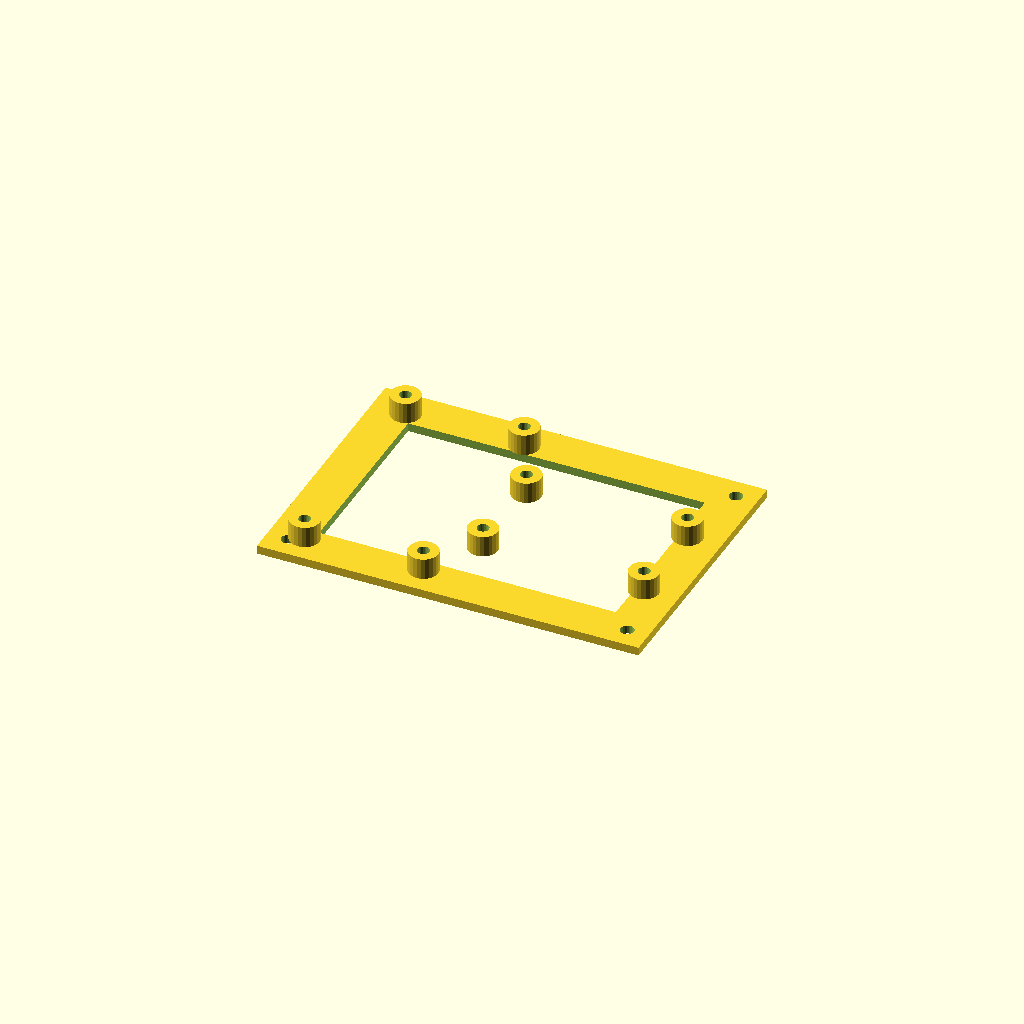
Cell 1: the model at its default parameters.
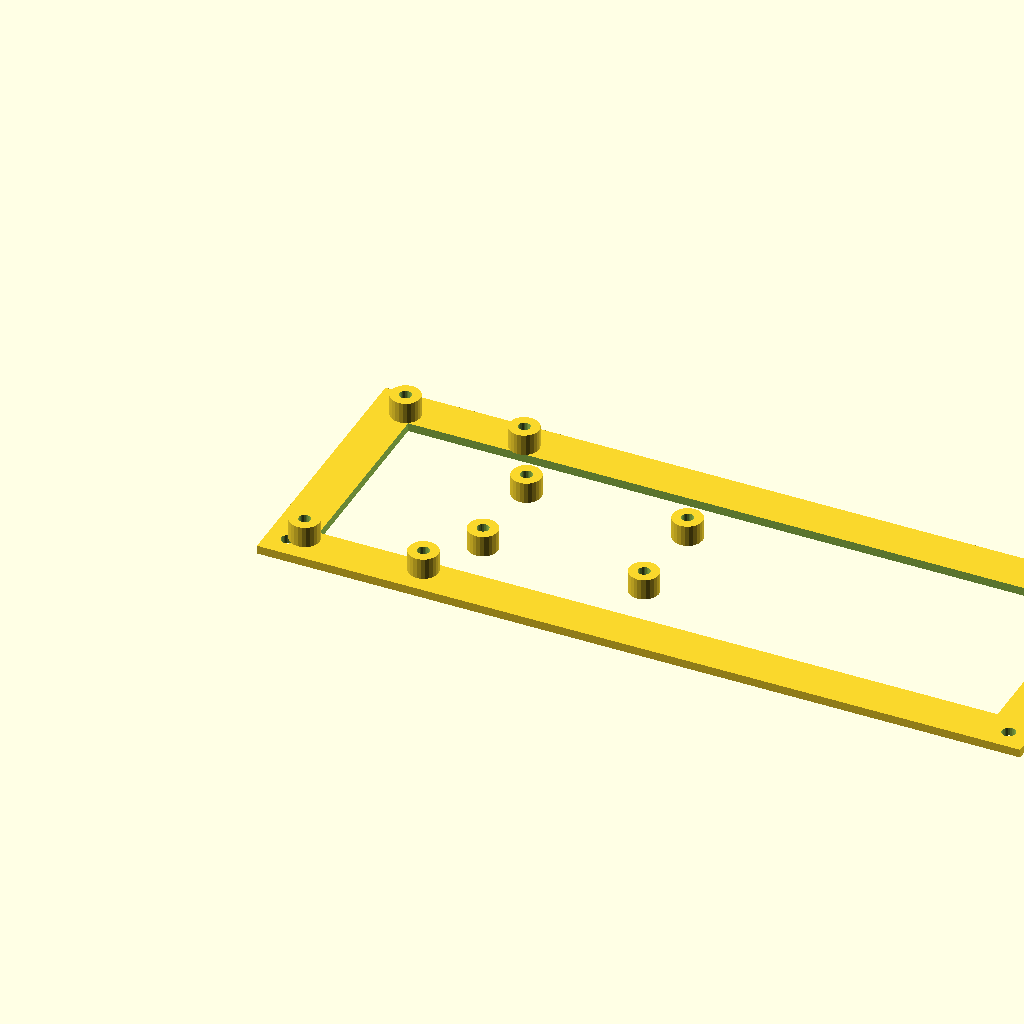
Cell 2: the same model with tray_w = 180.
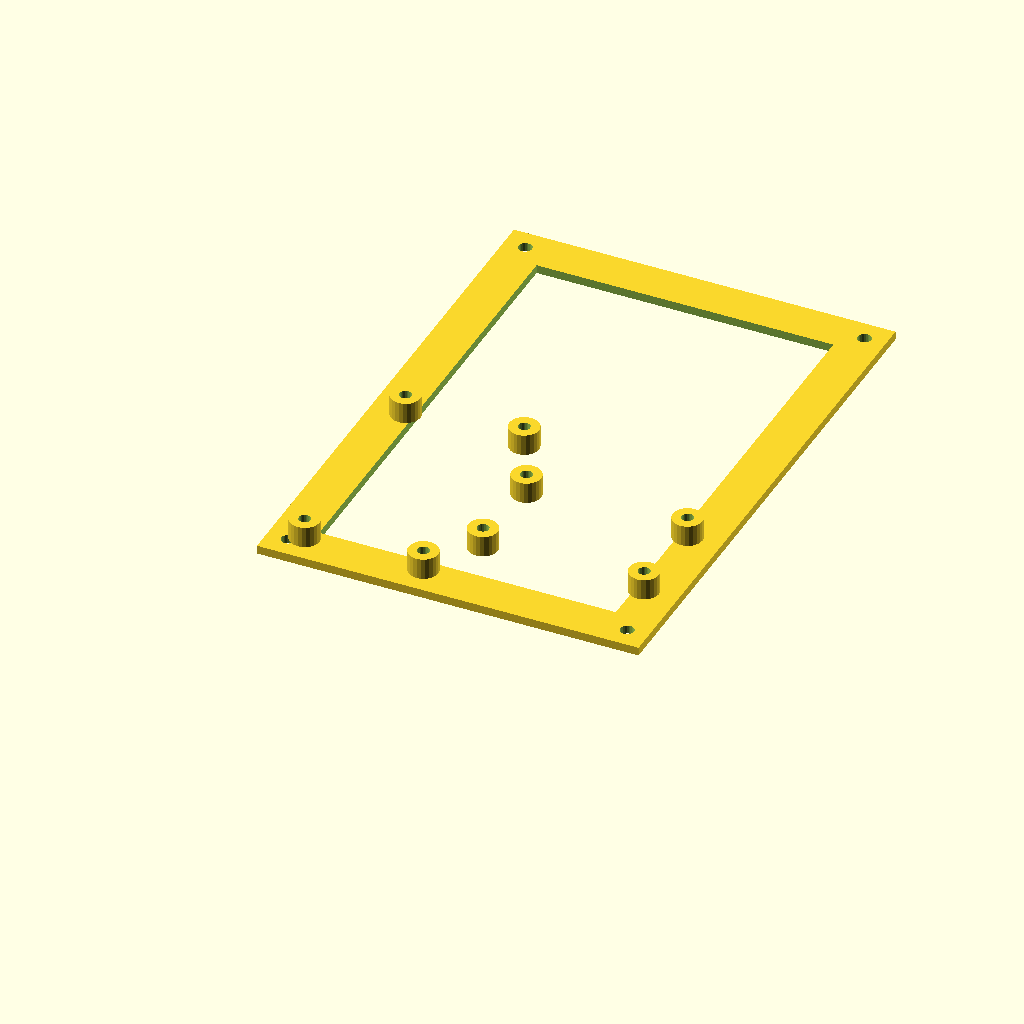
Cell 3 — tray_h set to 130, the other parameters unchanged.
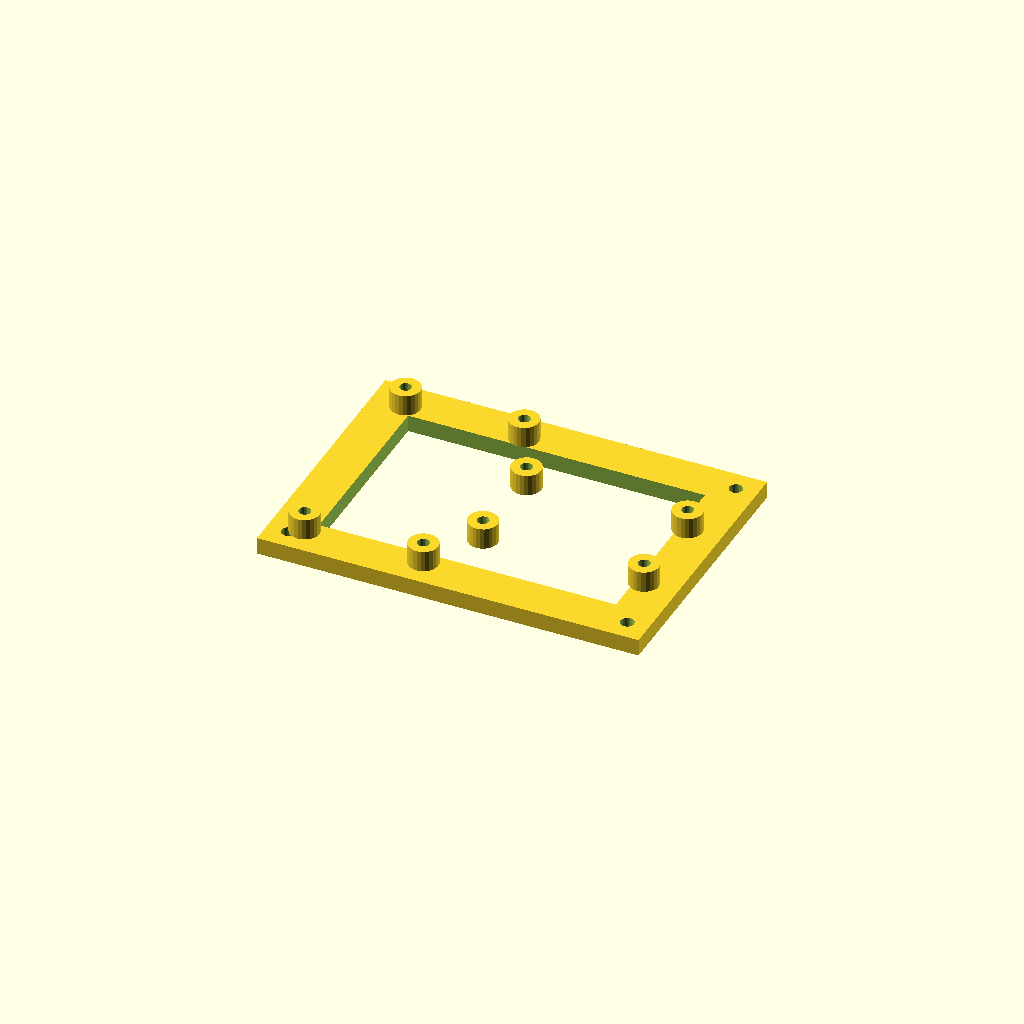
Cell 4: the same model with tray_thick = 4.
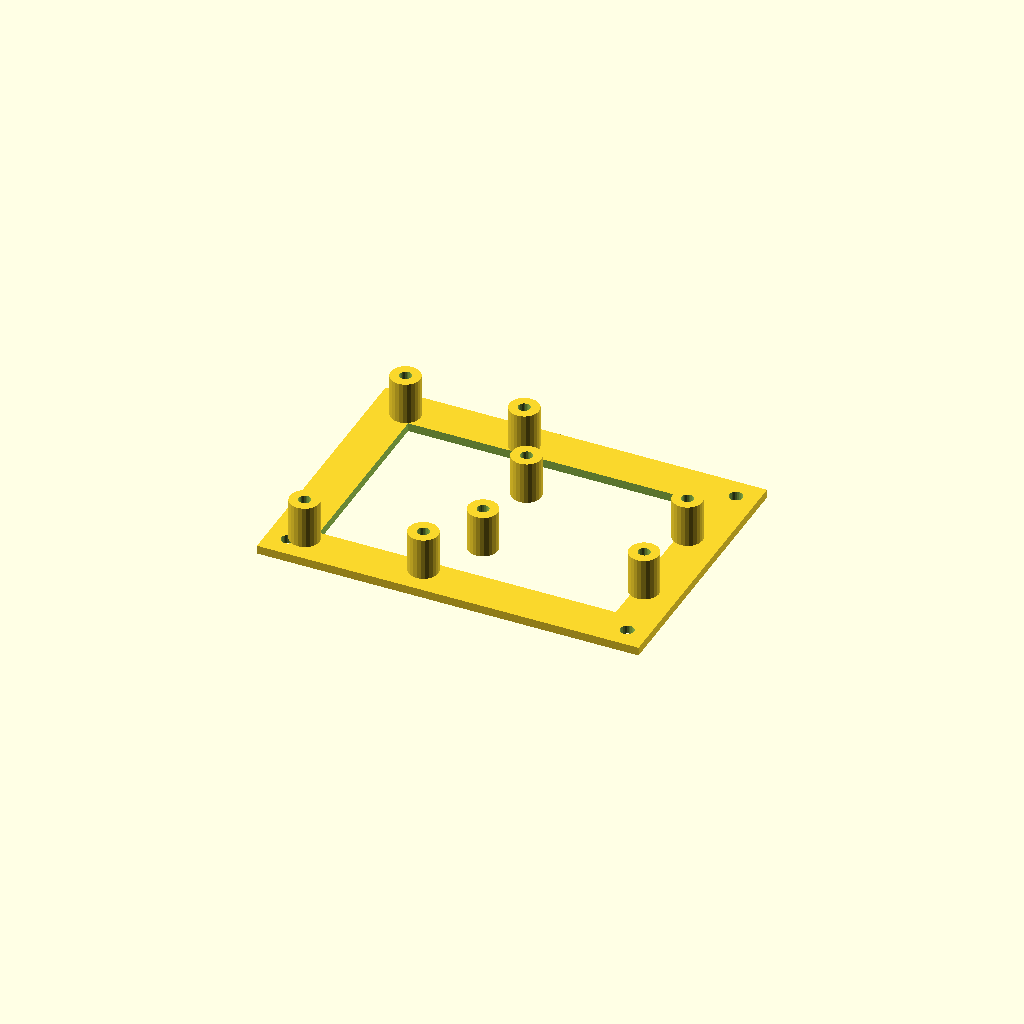
Cell 5: the same model with standoff_h = 10.
All cells are drawn from one camera (rotation 55°, 0°, 25°, orthographic, colour scheme Cornfield), so only the parameter changes between them.
OpenSCAD source file backups/root_legacy_3d/wordclock_electronics_mount.scad:
// ==============================================================================
// WORDCLOCK ESP32 - PIEZA INDEPENDIENTE: SOPORTE DE ELECTRÓNICA (ESP32 + RTC)
// Parametric OpenSCAD Model for Bambu Lab (256x256 mm build plate)
// Print flat on bed without any supports. Attach to rear lid or inner frame.
// ==============================================================================

tray_w     = 90.0;  // Ancho de la bandeja (mm)
tray_h     = 65.0;  // Alto de la bandeja (mm)
tray_thick = 2.0;   // Grosor base (mm)
standoff_h = 5.0;   // Altura de torretas M3 (mm)

module m3_boss(h = 5.0) {
    difference() {
        cylinder(r = 3.5, h = h, $fn = 24);
        translate([0, 0, -0.1]) cylinder(r = 1.4, h = h + 0.2, $fn = 24);
    }
}

module wordclock_electronics_mount() {
    union() {
        difference() {
            // Base Plana de la Bandeja
            cube([tray_w, tray_h, tray_thick]);

            // Aligerado de peso central
            translate([10, 10, -0.1]) {
                cube([tray_w - 20, tray_h - 20, tray_thick + 0.2]);
            }

            // 4 Orificios M3 en las esquinas para atornillar/pegar la bandeja
            translate([5, 5, -0.1])           cylinder(r = 1.6, h = tray_thick + 0.2, $fn = 24);
            translate([tray_w - 5, 5, -0.1])   cylinder(r = 1.6, h = tray_thick + 0.2, $fn = 24);
            translate([5, tray_h - 5, -0.1])  cylinder(r = 1.6, h = tray_thick + 0.2, $fn = 24);
            translate([tray_w - 5, tray_h - 5, -0.1]) cylinder(r = 1.6, h = tray_thick + 0.2, $fn = 24);
        }

        // 1. Torretas M3 para ESP32 DevKit (30 pines: ~28 x 51 mm)
        esp32_x = 8;
        esp32_y = 7;
        translate([esp32_x, esp32_y, tray_thick]) {
            m3_boss(standoff_h);
            translate([28, 0, 0])  m3_boss(standoff_h);
            translate([0, 51, 0])  m3_boss(standoff_h);
            translate([28, 51, 0]) m3_boss(standoff_h);
        }

        // 2. Torretas M3 para Módulo RTC DS3231 (~38 x 22 mm)
        rtc_x = 44;
        rtc_y = 20;
        translate([rtc_x, rtc_y, tray_thick]) {
            m3_boss(standoff_h);
            translate([38, 0, 0])  m3_boss(standoff_h);
            translate([0, 22, 0])  m3_boss(standoff_h);
            translate([38, 22, 0]) m3_boss(standoff_h);
        }
    }
}

// Generar modelo
wordclock_electronics_mount();
Parameter table extracted from the source (name, type, default, range or options):
tray_w: number, default 90
tray_h: number, default 65
tray_thick: number, default 2
standoff_h: number, default 5
